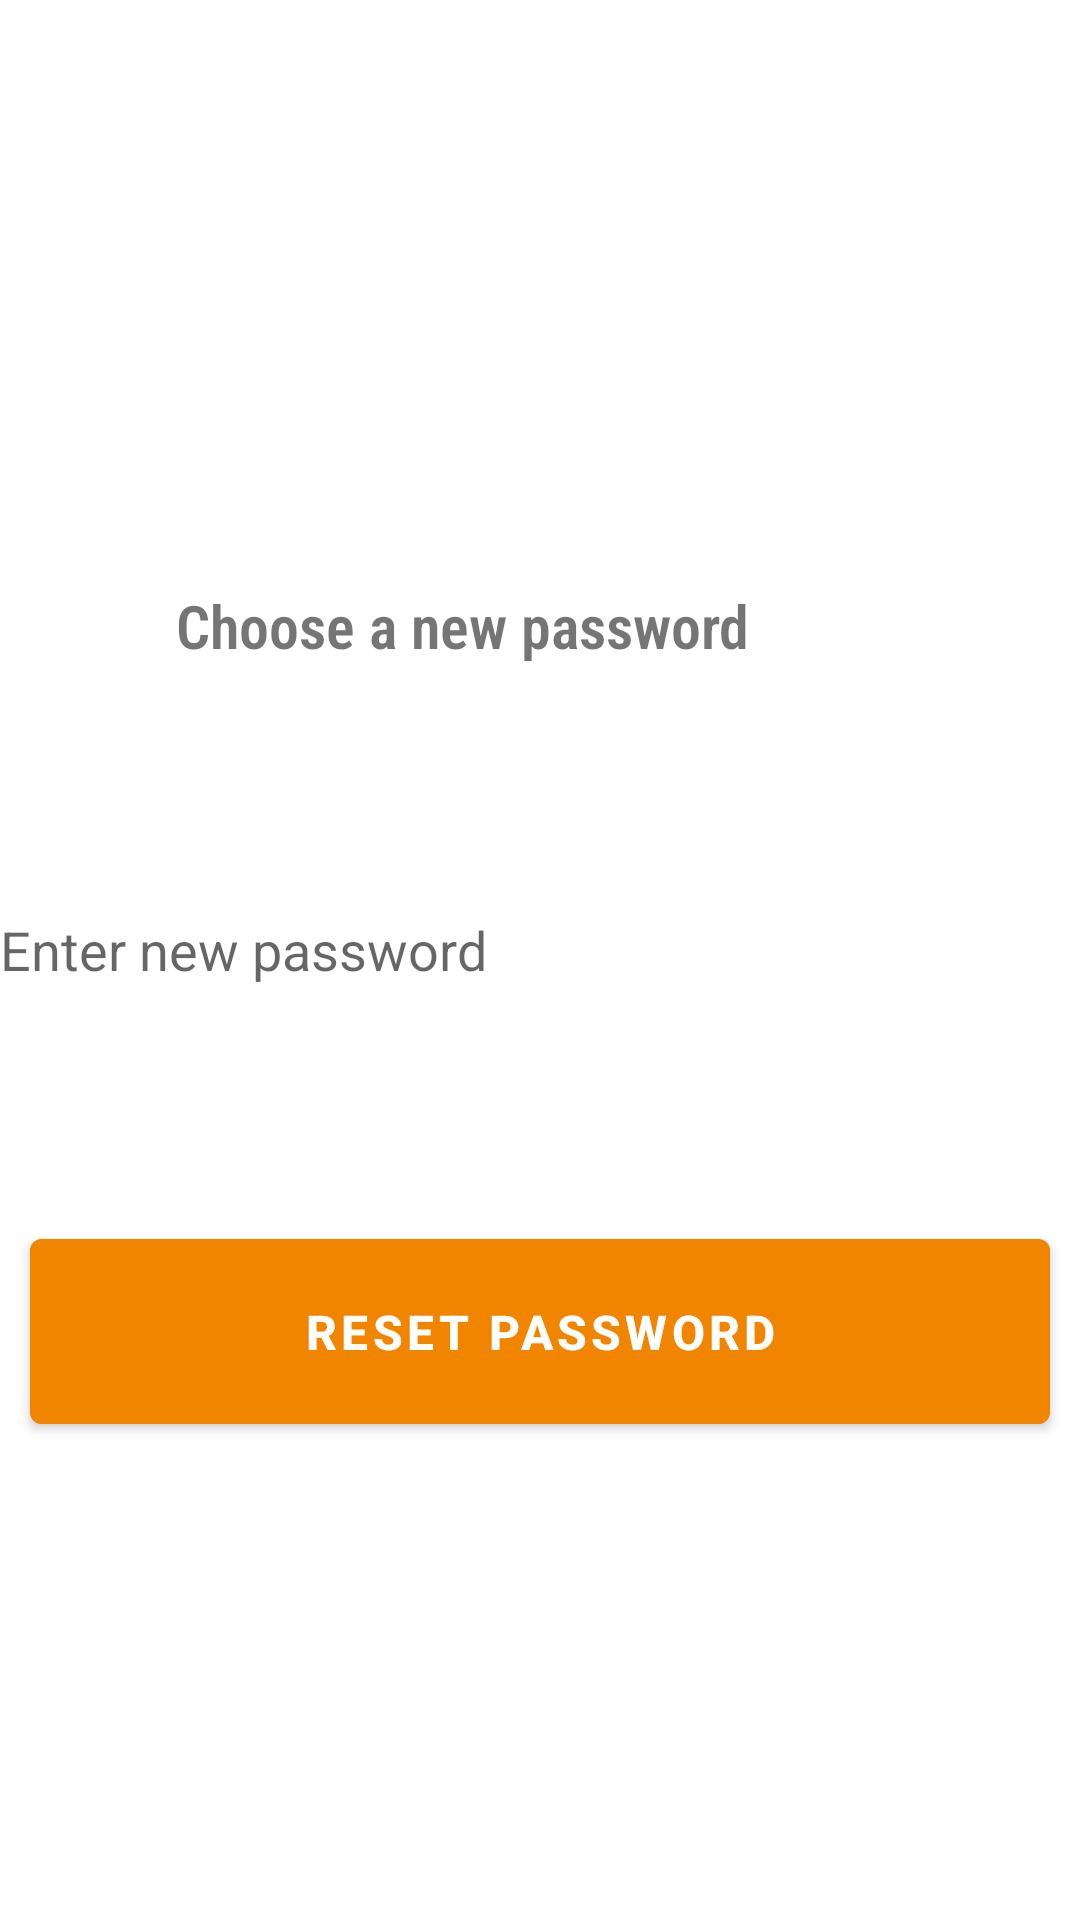

Layout XML and referenced resources for this Android screen:
<!-- AndroidManifest.xml: application theme Theme.NaviDrawer -->
<!-- res/layout/activity_new_password_page7.xml -->
<?xml version="1.0" encoding="utf-8"?>
<androidx.constraintlayout.widget.ConstraintLayout xmlns:android="http://schemas.android.com/apk/res/android"
    xmlns:app="http://schemas.android.com/apk/res-auto"
    xmlns:tools="http://schemas.android.com/tools"
    android:layout_width="match_parent"
    android:layout_height="match_parent"
    tools:context=".newPasswordPage7">

    <RelativeLayout
        android:layout_width="match_parent"
        android:layout_height="match_parent">

        <TextView
            android:id="@+id/title7"
            android:layout_width="wrap_content"
            android:layout_height="wrap_content"
            android:layout_alignParentTop="true"
            android:layout_alignParentEnd="true"
            android:layout_centerHorizontal="true"
            android:layout_marginTop="195dp"
            android:layout_marginEnd="110dp"
            android:fontFamily="sans-serif-condensed-light"
            android:text="Choose a new password"
            android:textSize="20dp"
            android:textStyle="bold"
            app:layout_constraintEnd_toEndOf="parent"
            app:layout_constraintStart_toStartOf="parent"
            tools:layout_editor_absoluteY="234dp" />

        <EditText
            android:id="@+id/etnewpassword"
            android:layout_width="319dp"
            android:layout_height="51dp"
            android:layout_below="@id/title7"
            android:layout_alignParentEnd="true"
            android:layout_centerHorizontal="true"
            android:layout_marginTop="69dp"
            android:layout_marginEnd="44dp"
            android:layout_marginBottom="30dp"
            android:background="#30ffffff"
            android:ems="10"
            android:hint="@string/ethintpassword"
            android:inputType="textPersonName"
            app:layout_constraintEnd_toEndOf="parent"
            app:layout_constraintStart_toStartOf="parent"
            tools:layout_editor_absoluteY="274dp" />

        <com.google.android.material.button.MaterialButton
            android:id="@+id/btnLogIn"
            android:layout_width="match_parent"
            android:layout_height="wrap_content"
            android:layout_below="@id/etnewpassword"
            android:layout_centerHorizontal="true"
            android:layout_marginStart="10dp"
            android:layout_marginTop="35dp"
            android:layout_marginEnd="10dp"
            android:layout_marginBottom="10dp"
            android:backgroundTint="@color/btnBackground"
            android:padding="20dp"
            android:text="@string/btnResetPassword"
            android:textSize="16sp"
            android:textStyle="bold" />

    </RelativeLayout>
</androidx.constraintlayout.widget.ConstraintLayout>
<!-- resources referenced by this layout -->
<resources>
  <color name="btnBackground">#f28500</color>
  <string name="btnResetPassword">RESET PASSWORD</string>
  <string name="ethintpassword">Enter new password</string>
  <style name="Theme.NaviDrawer" parent="Theme.MaterialComponents.DayNight.DarkActionBar">
          
          <item name="colorPrimary">@color/purple_500</item>
          <item name="colorPrimaryVariant">@color/purple_700</item>
          <item name="colorOnPrimary">@color/white</item>
          
          <item name="colorSecondary">@color/teal_200</item>
          <item name="colorSecondaryVariant">@color/teal_700</item>
          <item name="colorOnSecondary">@color/black</item>
          
          <item name="android:statusBarColor" tools:targetApi="l">?attr/colorPrimaryVariant</item>
          
      </style>
  <color name="purple_500">#03719e</color>
  <color name="purple_700">#03719e</color>
  <color name="white">#FFFFFFFF</color>
  <color name="teal_200">#03719e</color>
  <color name="teal_700">#03719e</color>
  <color name="black">#FF000000</color>
</resources>
